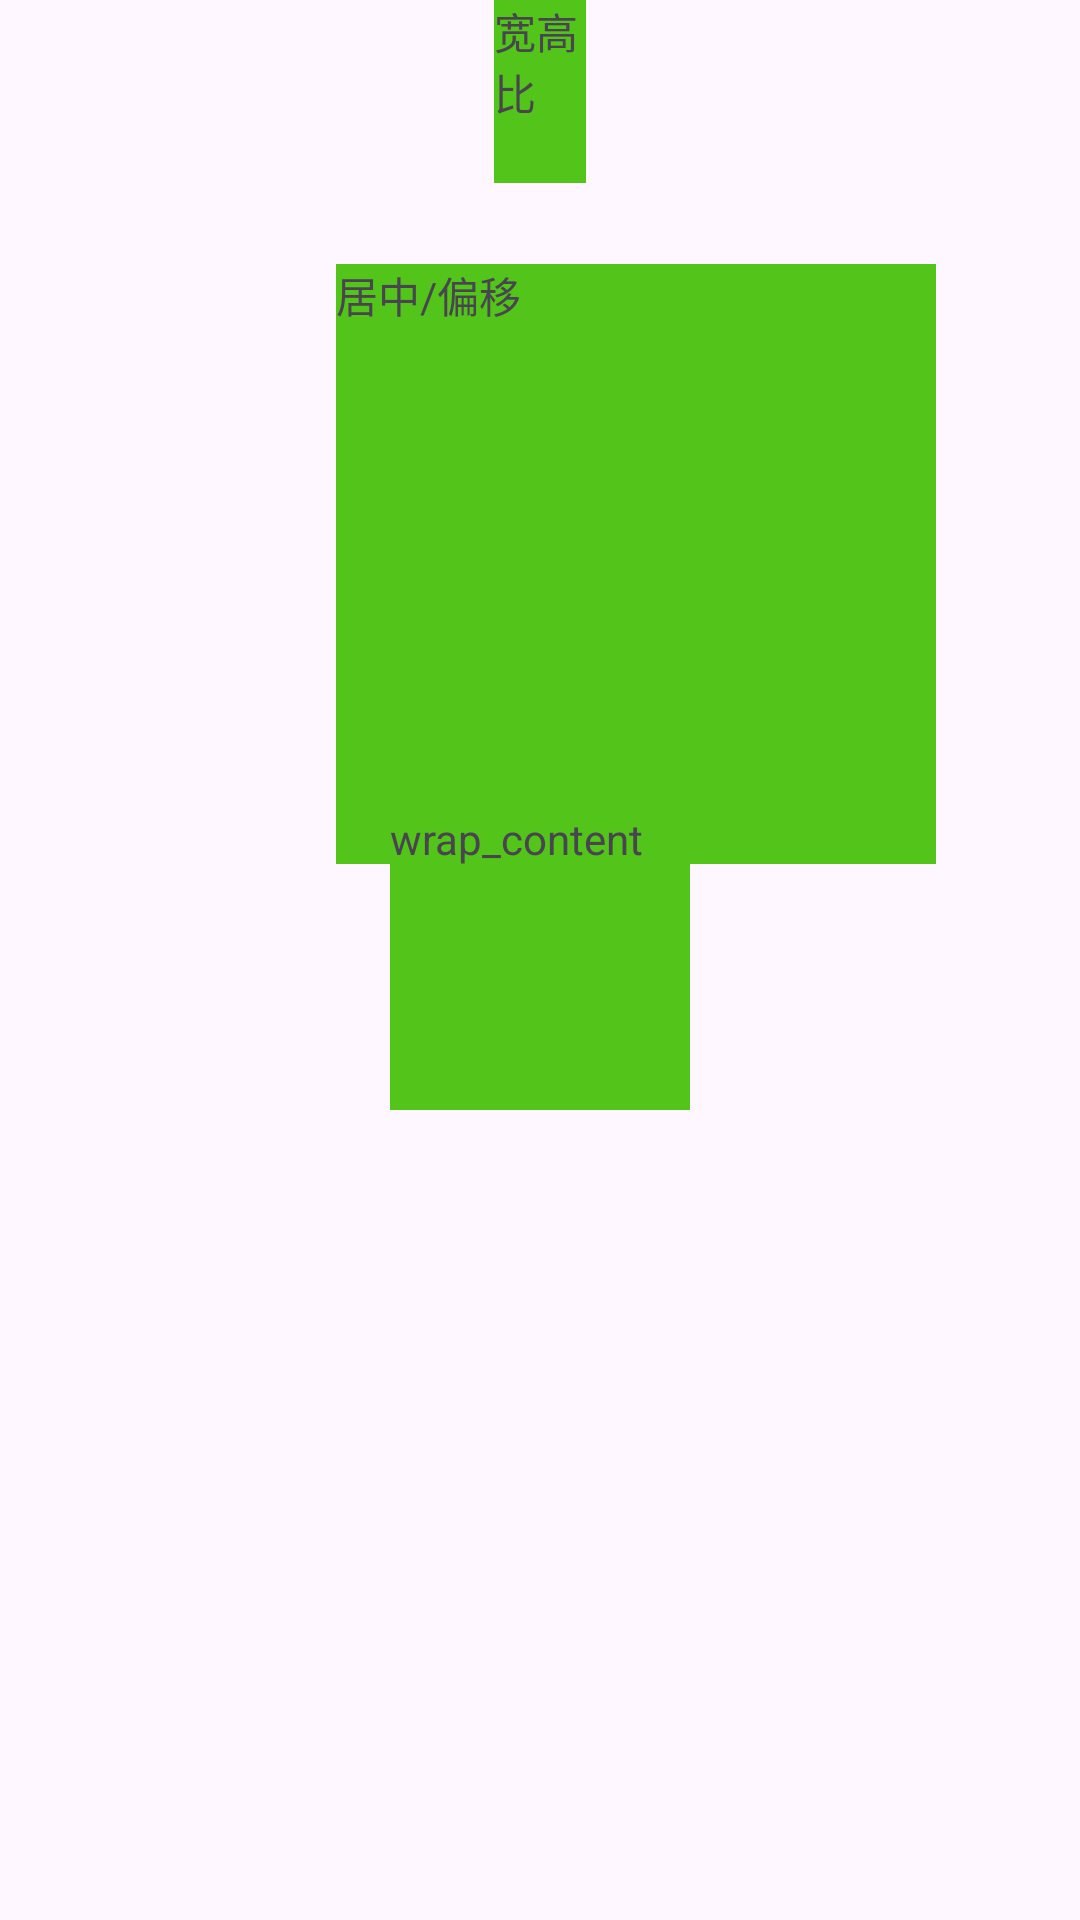

Android layout source for this screen:
<!-- AndroidManifest.xml: application theme Theme.BasicViewApp -->
<!-- res/layout/constraint_layout_test4.xml -->
<?xml version="1.0" encoding="utf-8"?>
<androidx.constraintlayout.widget.ConstraintLayout xmlns:android="http://schemas.android.com/apk/res/android"
    xmlns:app="http://schemas.android.com/apk/res-auto"
    android:layout_width="match_parent"
    android:layout_height="match_parent">

    <TextView
        android:layout_width="200dp"
        android:layout_height="200dp"
        android:background="@color/colorSuccess"
        android:text="居中/偏移"
        app:layout_constraintBottom_toBottomOf="parent"
        app:layout_constraintEnd_toEndOf="parent"
        app:layout_constraintHorizontal_bias="0.7"
        app:layout_constraintStart_toStartOf="parent"
        app:layout_constraintTop_toTopOf="parent"
        app:layout_constraintVertical_bias="0.2" />

    <TextView
        android:layout_width="wrap_content"
        android:layout_height="wrap_content"
        android:background="@color/colorSuccess"
        android:maxWidth="1000dp"
        android:maxHeight="600dp"
        android:minWidth="100dp"
        android:minHeight="100dp"
        android:text="wrap_content"
        app:layout_constraintBottom_toBottomOf="parent"
        app:layout_constraintEnd_toEndOf="parent"
        app:layout_constraintStart_toStartOf="parent"
        app:layout_constraintTop_toTopOf="parent" />

    <TextView
        android:layout_width="0dp"
        android:layout_height="wrap_content"
        android:background="@color/colorSuccess"
        android:text="宽高比"
        app:layout_constrainedHeight="true"
        app:layout_constrainedWidth="true"
        app:layout_constraintDimensionRatio="1:2"
        app:layout_constraintLeft_toLeftOf="parent"
        app:layout_constraintRight_toRightOf="parent"
        app:layout_constraintTop_toTopOf="parent" />

</androidx.constraintlayout.widget.ConstraintLayout>
<!-- resources referenced by this layout -->
<resources>
  <color name="colorSuccess">#52c41a</color>
  <style name="Theme.BasicViewApp" parent="Base.Theme.BasicViewApp" />
  <style name="Base.Theme.BasicViewApp" parent="Theme.Material3.DayNight.NoActionBar">
          
          
      </style>
</resources>
